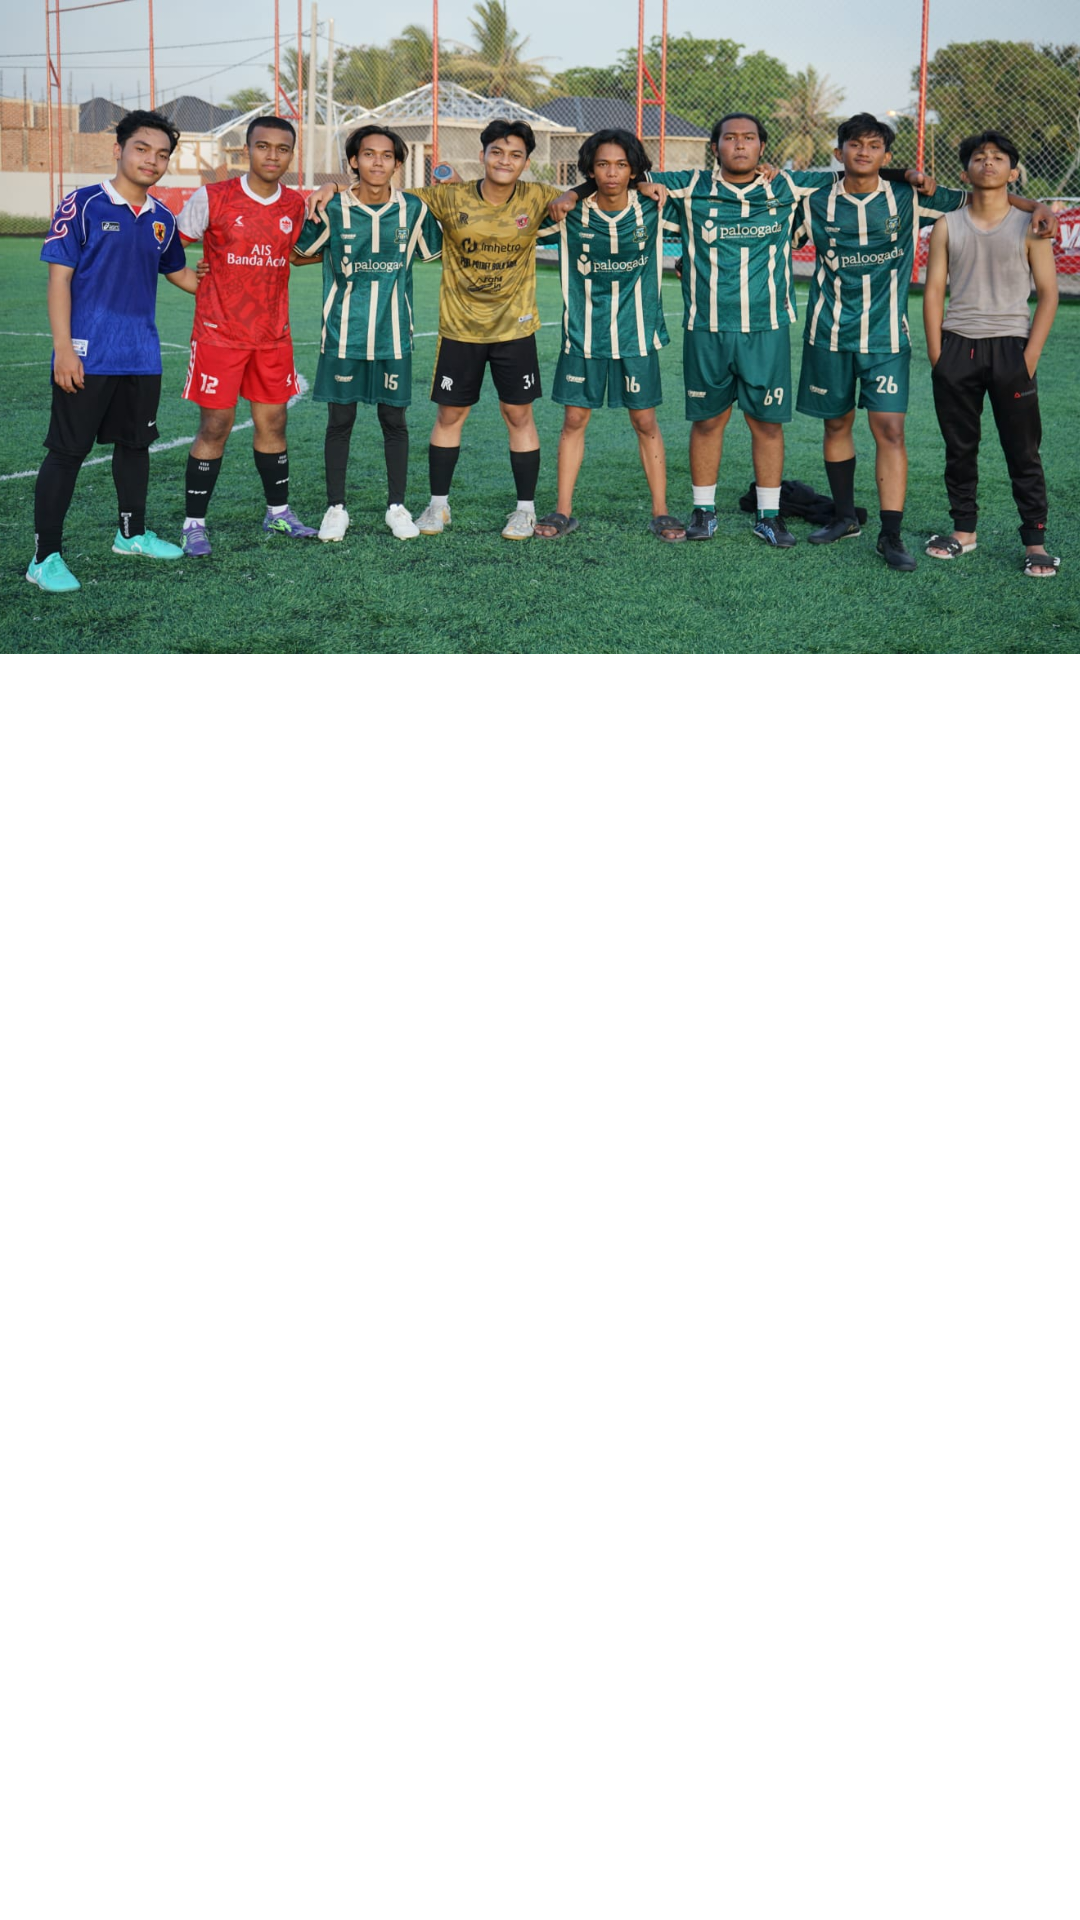

Layout XML and referenced resources for this Android screen:
<!-- AndroidManifest.xml: application theme Theme.Projectbaru -->
<!-- res/layout/activity_b22.xml -->
<?xml version="1.0" encoding="utf-8"?>
<androidx.constraintlayout.widget.ConstraintLayout xmlns:android="http://schemas.android.com/apk/res/android"
    xmlns:app="http://schemas.android.com/apk/res-auto"
    xmlns:tools="http://schemas.android.com/tools"
    android:layout_width="match_parent"
    android:layout_height="match_parent"
    android:background="@drawable/back4"
    tools:context=".b22">

    <ImageView
        android:layout_width="409dp"
        android:layout_height="218dp"
        android:background="@drawable/tim"
        app:layout_constraintEnd_toEndOf="parent"
        app:layout_constraintStart_toStartOf="parent"
        app:layout_constraintTop_toTopOf="parent">

    </ImageView>

    <TextView
        android:id="@+id/textView"
        android:layout_width="match_parent"
        android:layout_height="wrap_content"
        android:layout_marginTop="264dp"
        android:text="Tim futsal **MI 22 FC** berhasil meraih pencapaian gemilang dalam kejuaraan futsal tingkat fakultas Universitas Syiah Kuala. Dengan kerja sama solid, strategi matang, dan semangat juang tinggi, mereka sukses melewati babak penyisihan melawan tim-tim kuat. Di semifinal, mereka memenangkan adu penalti setelah bermain imbang, sementara di final, mereka tetap tampil tangguh meski di bawah tekanan. Prestasi ini semakin istimewa dengan diraihnya gelar **Top Scorer** oleh salah satu pemain dan penghargaan **Tim Fair Play** atas sportivitas mereka. Keberhasilan MI 22 FC menjadi kebanggaan bagi Manajemen Informatika sekaligus inspirasi untuk terus berprestasi di bidang akademik dan non-akademik."
        android:textColor="@color/white"
        android:textSize="15dp"
        android:textStyle="bold"
        android:typeface="serif"
        app:layout_constraintEnd_toEndOf="parent"
        app:layout_constraintHorizontal_bias="0.0"
        app:layout_constraintStart_toStartOf="parent"
        app:layout_constraintTop_toTopOf="parent">

    </TextView>

    <Button
        android:id="@+id/bttn3"
        android:layout_width="98dp"
        android:layout_height="49dp"
        android:layout_marginTop="52dp"
        android:backgroundTint="@color/white"
        android:text="Return"
        android:textColor="@color/maroon"
        android:textStyle="bold"
        app:layout_constraintEnd_toEndOf="parent"
        app:layout_constraintHorizontal_bias="0.303"
        app:layout_constraintStart_toStartOf="parent"
        app:layout_constraintTop_toBottomOf="@+id/textView">

    </Button>

    <Button
        android:id="@+id/bttn2"
        android:layout_width="98dp"
        android:layout_height="49dp"
        android:layout_marginTop="52dp"
        android:backgroundTint="@color/white"
        android:text="HOME"
        android:textColor="@color/maroon"
        android:textStyle="bold"
        app:layout_constraintEnd_toEndOf="parent"
        app:layout_constraintHorizontal_bias="0.773"
        app:layout_constraintStart_toStartOf="parent"
        app:layout_constraintTop_toBottomOf="@+id/textView">

    </Button>

</androidx.constraintlayout.widget.ConstraintLayout>
<!-- resources referenced by this layout -->
<resources>
  <!-- drawable tim: jpg bitmap (drawable, 239309 bytes) -->
  <!-- not gathered from this repository: default colours our renderer supplied (Android Studio template values) -->
  <color name="white">#FFFFFFFF</color>
</resources>
